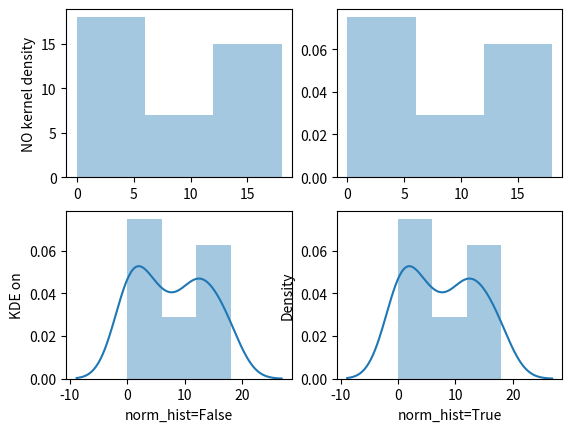

Write the Python code that produced this figure.
import matplotlib.pyplot as plt
import numpy as np
import seaborn as sns

fig, axs = plt.subplots(2,2)
data = np.random.randint(0,20,40)

for row in (0,1):
	for col in (0,1):
		sns.distplot(data, kde=row, norm_hist=col, ax=axs[row, col])

axs[0,0].set_ylabel('NO kernel density')
axs[1,0].set_ylabel('KDE on')
axs[1,0].set_xlabel('norm_hist=False')
axs[1,1].set_xlabel('norm_hist=True')